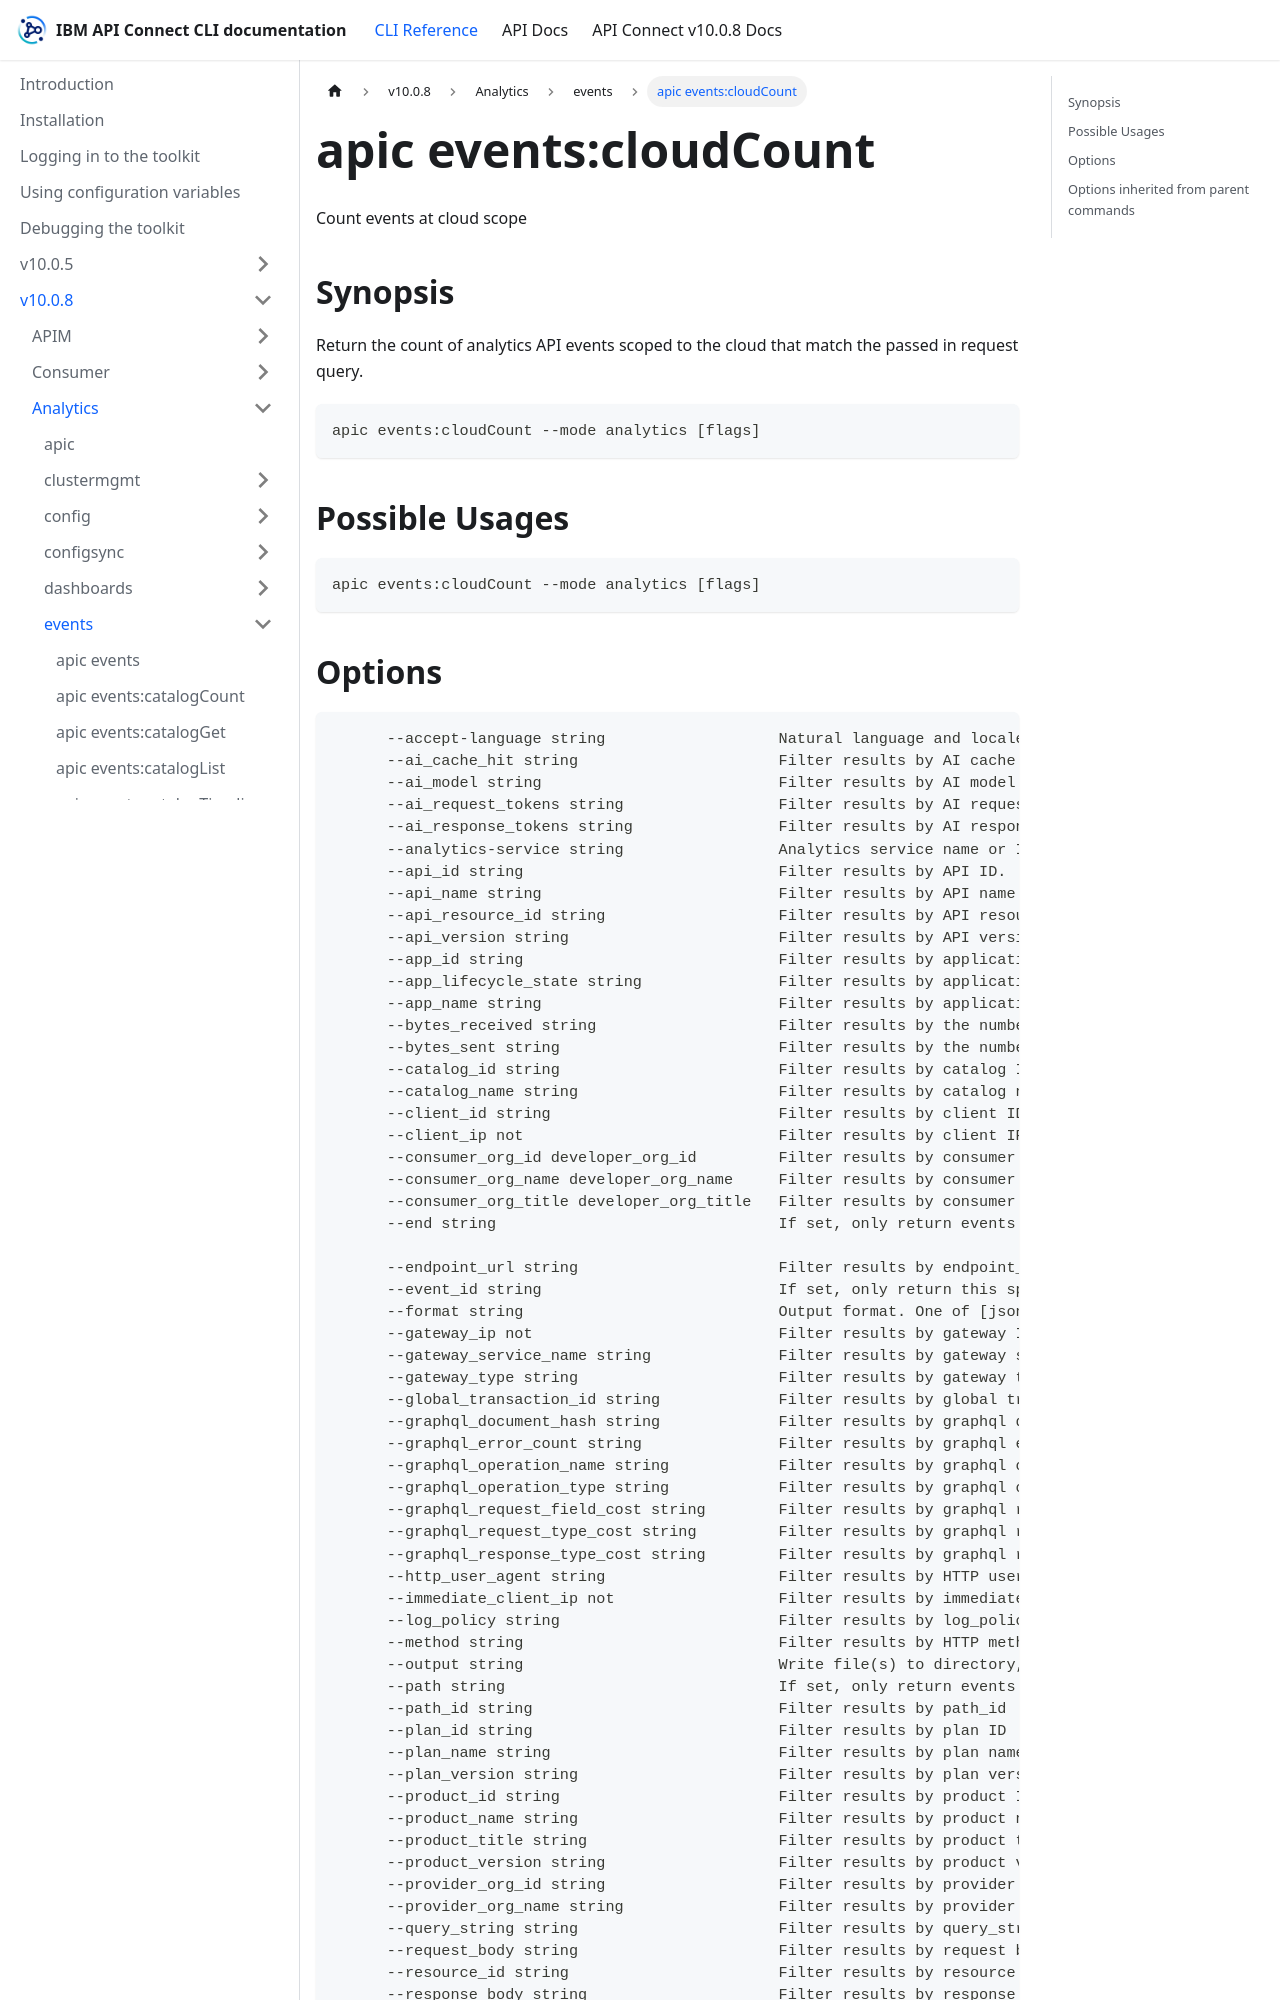

repository: ibm-apiconnect/clidocs · page: docs/v1008/analytics/events/apic_events_cloudCount.html · generator: docusaurus

---
tags:
- "group: events"
- "scope: cloud"
---
# apic events:cloudCount

Count events at cloud scope

## Synopsis

Return the count of analytics API events scoped to the cloud that match the passed in request query.

```
apic events:cloudCount --mode analytics [flags]
```

## Possible Usages

```
apic events:cloudCount --mode analytics [flags]
```
